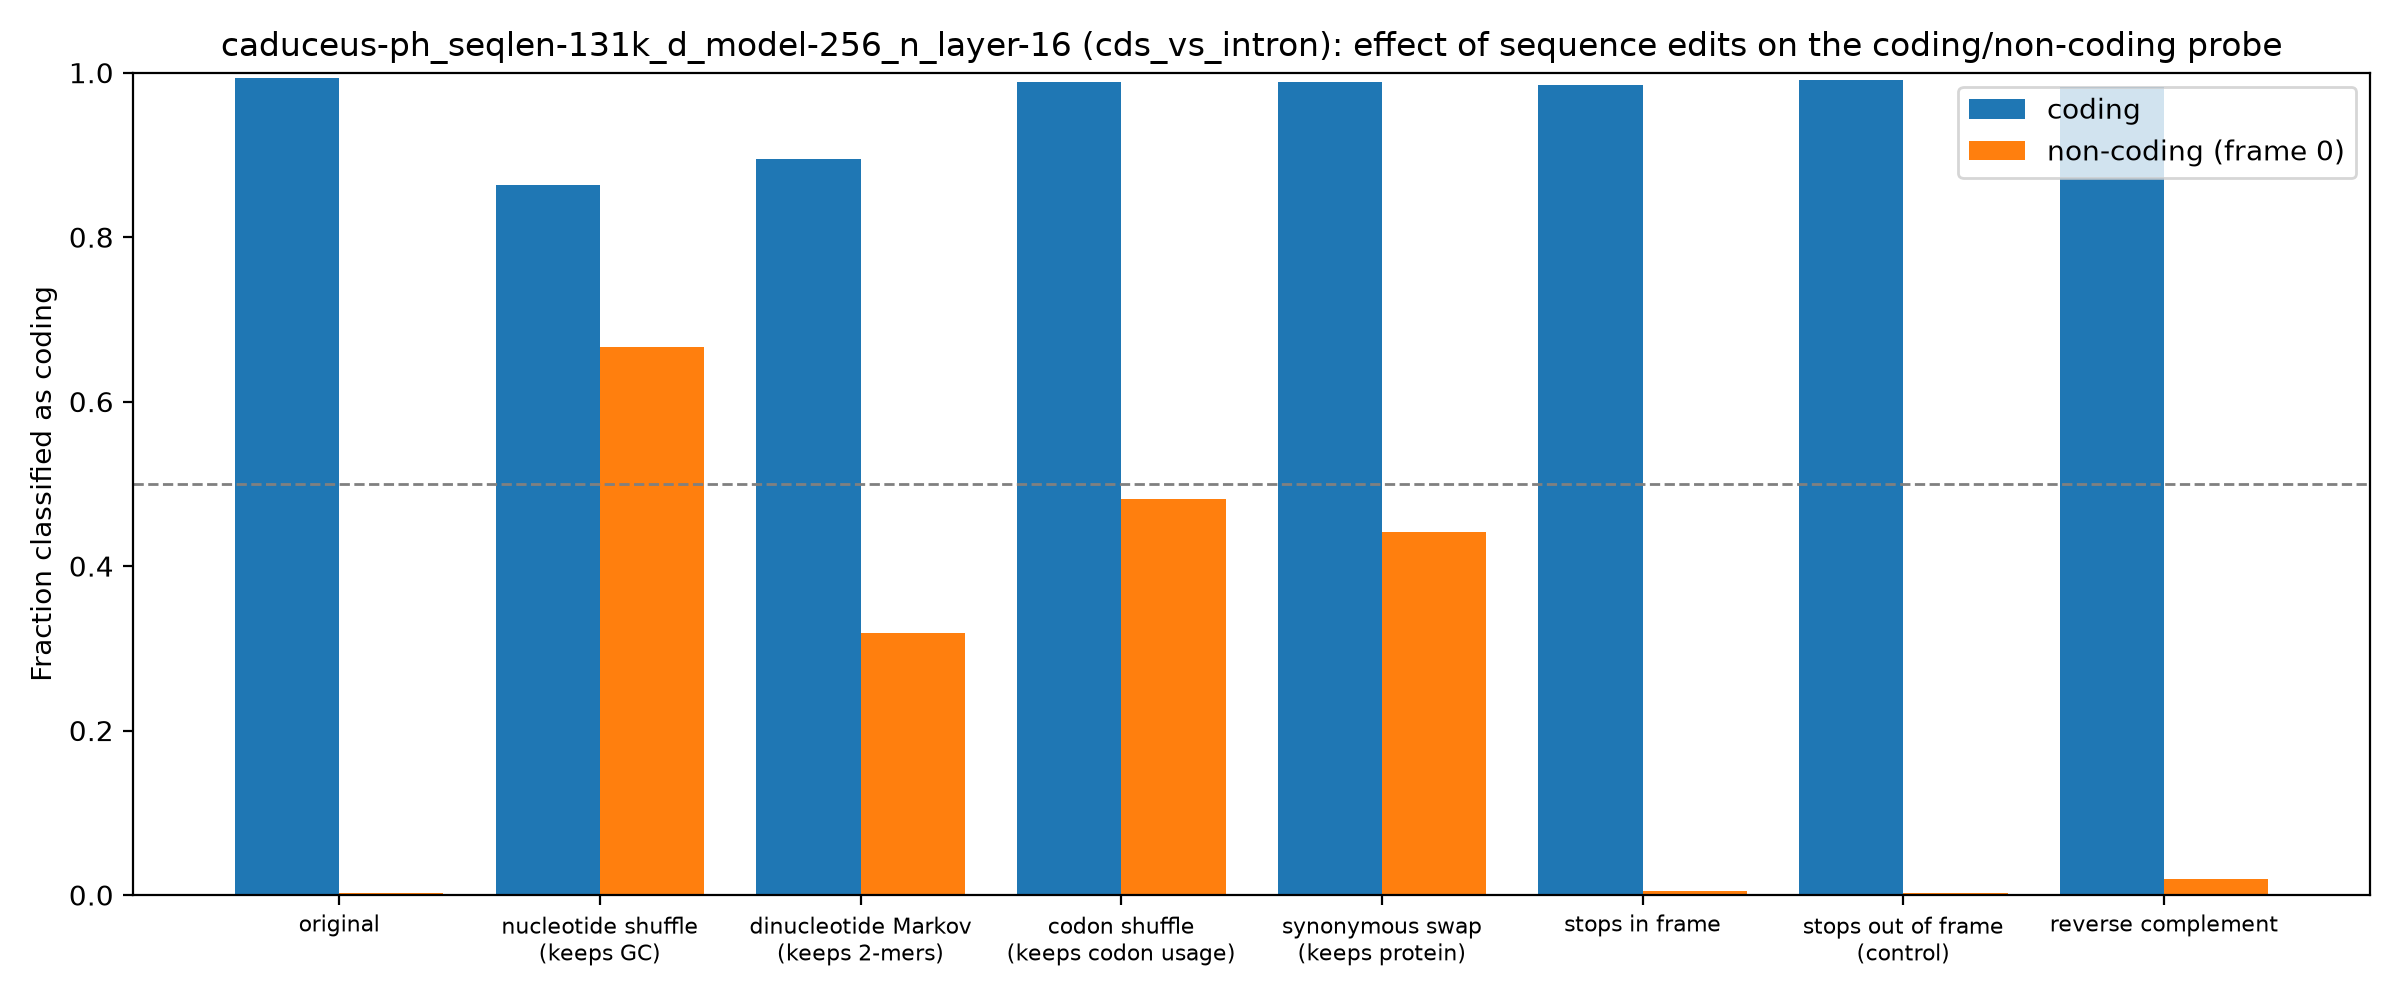

Data behind this chart, as committed beside it:
group, edit, mean_coding_score, frac_called_coding
coding, original, 13.78, 0.9929
coding, nucleotide shuffle (keeps GC), 4.529, 0.8638
coding, dinucleotide Markov (keeps 2-mers), 5.522, 0.8948
coding, codon shuffle (keeps codon usage), 12.52, 0.9891
coding, synonymous swap (keeps protein), 12.47, 0.9891
coding, stops in frame, 11.19, 0.9853
coding, stops out of frame (control), 12.68, 0.9913
coding, reverse complement, 15.58, 0.9826
non-coding (frame 0), original, -10.69, 0.002212
non-coding (frame 0), nucleotide shuffle (keeps GC), 1.722, 0.6665
non-coding (frame 0), dinucleotide Markov (keeps 2-mers), -1.727, 0.3191
non-coding (frame 0), codon shuffle (keeps codon usage), -0.5596, 0.4817
non-coding (frame 0), synonymous swap (keeps protein), -0.3426, 0.4414
non-coding (frame 0), stops in frame, -10.3, 0.004978
non-coding (frame 0), stops out of frame (control), -10.34, 0.002765
non-coding (frame 0), reverse complement, -9.364, 0.01936
